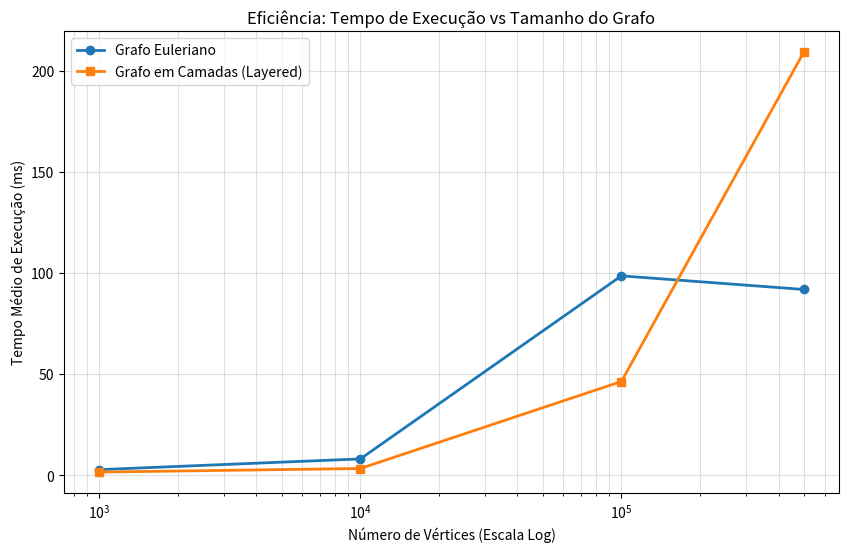

The script that saved this image:
import matplotlib.pyplot as plt
import pandas as pd
import numpy as np

# Dados extraídos dos logs fornecidos
data = [
    # Euler Graphs
    {'Type': 'Euler', 'Vertices': 1000, 'Time_ms': 2.8266, 'Paths': 5},
    {'Type': 'Euler', 'Vertices': 10000, 'Time_ms': 14.2222, 'Paths': 4},
    {'Type': 'Euler', 'Vertices': 10000, 'Time_ms': 2.0314, 'Paths': 2},
    {'Type': 'Euler', 'Vertices': 100000, 'Time_ms': 133.5850, 'Paths': 6},
    {'Type': 'Euler', 'Vertices': 100000, 'Time_ms': 63.6544, 'Paths': 3},
    {'Type': 'Euler', 'Vertices': 500000, 'Time_ms': 148.8526, 'Paths': 3},
    {'Type': 'Euler', 'Vertices': 500000, 'Time_ms': 34.9336, 'Paths': 1},
    
    # Layered Graphs
    {'Type': 'Layered', 'Vertices': 1000, 'Time_ms': 0.6661, 'Paths': 1},
    {'Type': 'Layered', 'Vertices': 1000, 'Time_ms': 2.5718, 'Paths': 1},
    {'Type': 'Layered', 'Vertices': 10000, 'Time_ms': 0.3668, 'Paths': 1},
    {'Type': 'Layered', 'Vertices': 10000, 'Time_ms': 6.4089, 'Paths': 1},
    {'Type': 'Layered', 'Vertices': 100000, 'Time_ms': 51.2026, 'Paths': 3},
    {'Type': 'Layered', 'Vertices': 100000, 'Time_ms': 41.5861, 'Paths': 3},
    {'Type': 'Layered', 'Vertices': 500000, 'Time_ms': 281.7062, 'Paths': 4},
    {'Type': 'Layered', 'Vertices': 500000, 'Time_ms': 136.7737, 'Paths': 4}
]

df = pd.DataFrame(data)

# --- 1. Calcular Média de Tempo por Tamanho e Tipo ---
avg_df = df.groupby(['Type', 'Vertices'])['Time_ms'].mean().reset_index()

# Separar dados para plotagem
euler_data = avg_df[avg_df['Type'] == 'Euler']
layered_data = avg_df[avg_df['Type'] == 'Layered']

# --- 2. Gerar Gráfico de Linha (Escala Logarítmica no X) ---
plt.figure(figsize=(10, 6))

plt.plot(euler_data['Vertices'], euler_data['Time_ms'], marker='o', label='Grafo Euleriano', linewidth=2)
plt.plot(layered_data['Vertices'], layered_data['Time_ms'], marker='s', label='Grafo em Camadas (Layered)', linewidth=2)

plt.xscale('log') # Escala logarítmica para visualizar melhor 1k -> 500k
plt.xlabel('Número de Vértices (Escala Log)')
plt.ylabel('Tempo Médio de Execução (ms)')
plt.title('Eficiência: Tempo de Execução vs Tamanho do Grafo')
plt.grid(True, which="both", ls="-", alpha=0.4)
plt.legend()

# Salvar gráfico
plt.savefig('grafico_eficiencia.png')
print("Gráfico 'grafico_eficiencia.png' gerado com sucesso.")

# --- 3. Exibir Tabelas no Console (Formatadas) ---
print("\n=== TABELA DE RESULTADOS: GRAFOS EULERIANOS ===")
print(df[df['Type'] == 'Euler'][['Vertices', 'Time_ms', 'Paths']].to_string(index=False))

print("\n=== TABELA DE RESULTADOS: GRAFOS EM CAMADAS (LAYERED) ===")
print(df[df['Type'] == 'Layered'][['Vertices', 'Time_ms', 'Paths']].to_string(index=False))

# --- 4. Exibir Resumo Estatístico ---
print("\n=== MÉDIAS DE TEMPO (ms) ===")
print(avg_df.pivot(index='Vertices', columns='Type', values='Time_ms'))